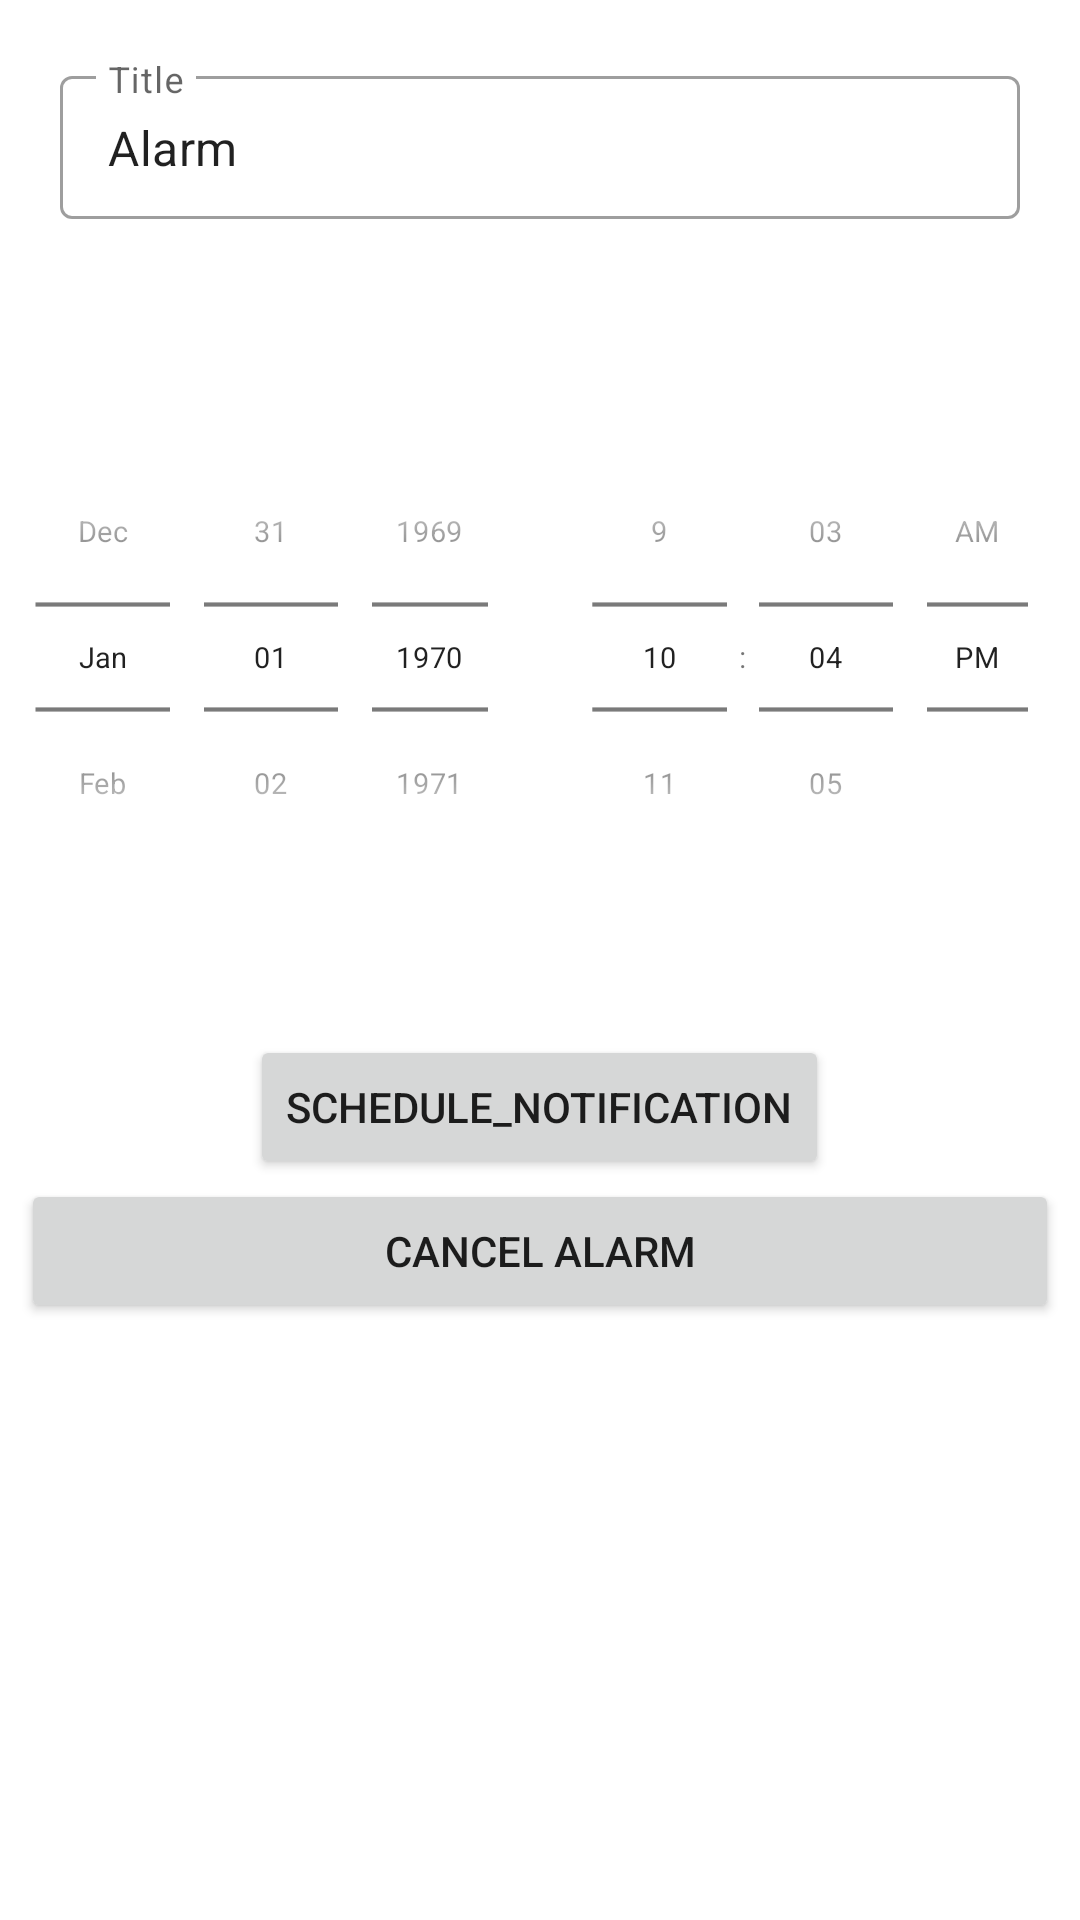

This screen was rendered from an Android layout file. Write that file and the resources it references.
<!-- AndroidManifest.xml: application theme Theme.FinalAlarm -->
<!-- res/layout/activity_main.xml -->
<?xml version="1.0" encoding="utf-8"?>
<LinearLayout
    xmlns:android="http://schemas.android.com/apk/res/android"
    xmlns:tools="http://schemas.android.com/tools"
    android:layout_width="match_parent"
    android:layout_height="match_parent"
    android:orientation="vertical"
    tools:context=".MainActivity">


    <com.google.android.material.textfield.TextInputLayout
        android:layout_width="match_parent"
        android:layout_height="wrap_content"
        android:paddingHorizontal = "20dp"
        android:layout_marginTop="20dp"
        style = "@style/Widget.MaterialComponents.TextInputLayout.OutlinedBox.Dense">

        <com.google.android.material.textfield.TextInputEditText
            android:id="@+id/titleET"
            android:layout_width="match_parent"
            android:layout_height="wrap_content"
            android:hint="@string/title"
            android:text="Alarm" />
    </com.google.android.material.textfield.TextInputLayout>

    <com.google.android.material.textfield.TextInputLayout
        android:layout_width="match_parent"
        android:layout_height="wrap_content"
        android:paddingHorizontal = "20dp"
        android:layout_marginTop="20dp"
        style = "@style/Widget.MaterialComponents.TextInputLayout.OutlinedBox.Dense"/>

    <LinearLayout
        android:layout_width="match_parent"
        android:layout_height="wrap_content"
        android:layout_marginTop="20dp" >
        
        <DatePicker
            android:id="@+id/datePicker"
            android:layout_width="0dp"
            android:layout_weight="1"
            android:layout_height="wrap_content"
            android:datePickerMode="spinner"
            android:calendarViewShown="false"
            android:layout_gravity="center"
            android:scaleX="0.7"
            android:scaleY="0.7"
            android:layout_marginLeft="-30dp"
            android:layout_marginRight="-30dp"/>

        <TimePicker
            android:id="@+id/timePicker"
            android:layout_width="0dp"
            android:layout_height="wrap_content"
            android:layout_gravity="center"
            android:layout_marginLeft="-30dp"
            android:layout_marginRight="-30dp"
            android:layout_weight="1"
            android:scaleX="0.7"
            android:scaleY="0.7"
            android:timePickerMode="spinner" />

    </LinearLayout>

    <Button
        android:id="@+id/submitButton"
        android:layout_width="wrap_content"
        android:layout_height="wrap_content"
        android:layout_marginTop="20dp"
        android:layout_gravity="center"
        android:text="@string/schedule_notification" />

    <Button
        android:id="@+id/goToList"
        android:layout_width="346dp"
        android:layout_height="wrap_content"
        android:layout_gravity="center"
        android:text="@string/cancel_alarm" />

</LinearLayout>
<!-- resources referenced by this layout -->
<resources>
  <string name="cancel_alarm">Cancel Alarm</string>
  <string name="schedule_notification">schedule_notification</string>
  <string name="title">Title</string>
  <style name="Theme.FinalAlarm" parent="Theme.MaterialComponents.DayNight.DarkActionBar">
          
          <item name="colorPrimary">@color/purple_500</item>
          <item name="colorPrimaryVariant">@color/purple_700</item>
          <item name="colorOnPrimary">@color/white</item>
          
          <item name="colorSecondary">@color/teal_200</item>
          <item name="colorSecondaryVariant">@color/teal_700</item>
          <item name="colorOnSecondary">@color/black</item>
          
          <item name="android:statusBarColor">?attr/colorPrimaryVariant</item>
          
      </style>
  <!-- not gathered from this repository: default colours our renderer supplied (Android Studio template values) -->
  <color name="purple_500">#FF6200EE</color>
  <color name="purple_700">#FF3700B3</color>
  <color name="teal_200">#FF03DAC5</color>
  <color name="teal_700">#FF018786</color>
  <color name="black">#FF000000</color>
  <color name="white">#FFFFFFFF</color>
</resources>
